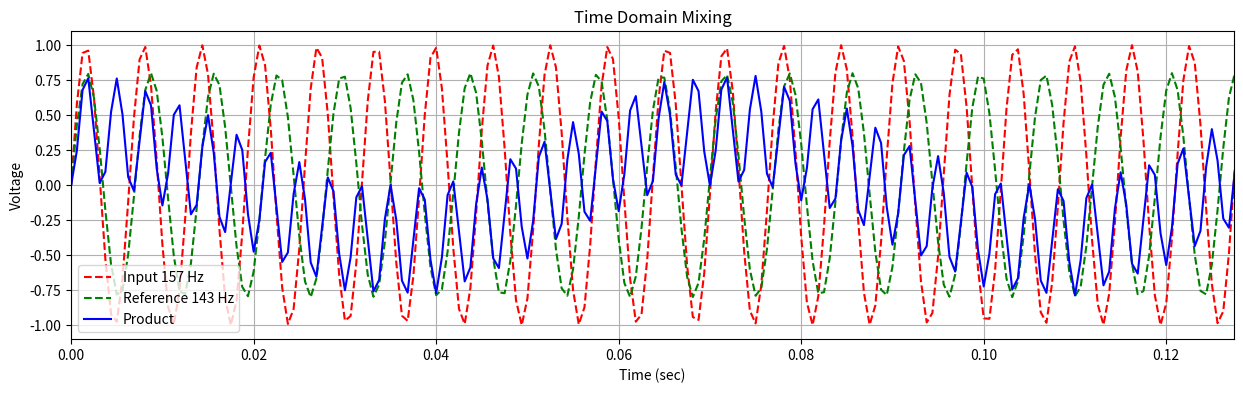
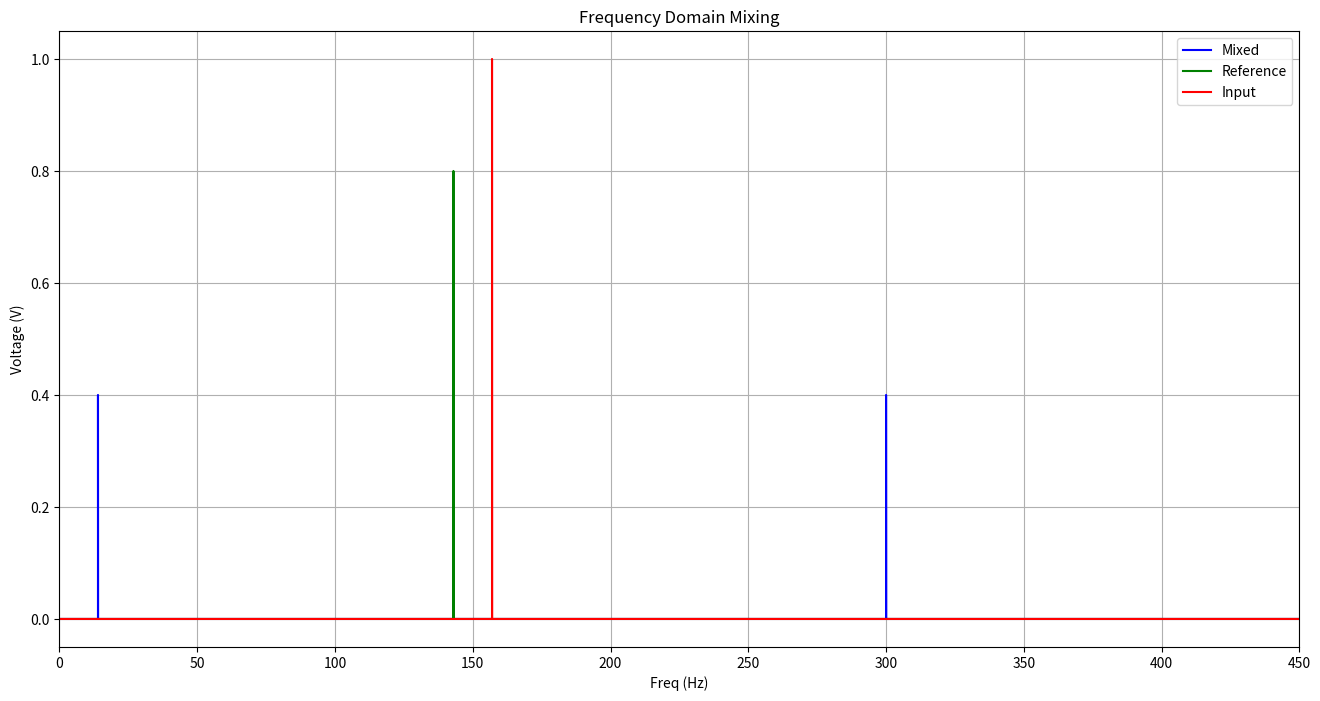

The script that saved these images, in order:
# -*- coding: utf-8 -*-
"""
Created on Wed Feb  8 13:07:22 2023

[redacted]
"""

import matplotlib.pyplot as plt
from scipy.fftpack import fft, fftfreq
from scipy import signal
import numpy as np

def sinSignal(t, amp, freq, phi):
    return amp*np.sin(2.0*np.pi * freq*t + phi)

def squareSignal(t, amp, freq, phi):
    return signal.square(2*np.pi * freq * t + phi)


phaseOffset = 0       #Phase offset in radians : should lead to a DC Offset
inputFreq = 157
refFreq = 143
inputV = 1
refV = 0.8

N = 1000000
T = 1.0/1600.0
t = np.linspace(0.0, N*T, N, endpoint=False)

# =============================================================================
# Note: Add a device under test (DUT) prior to the input signal. This should 
# simulate the output of the photodiode as a function of the drive signal. 
# =============================================================================
 
# =============================================================================
# Signal Multiplication 
# =============================================================================

Input = sinSignal(t, inputV, inputFreq, phaseOffset)
# Reference = squareSignal(t, refV, refFreq, 0)
Reference = sinSignal(t, refV, refFreq, 0)
MixedSignal = Input*Reference

fig, ax = plt.subplots(1, 1, figsize=(15, 4))
plt.title("Time Domain Mixing")
plt.plot(t, Input, 'r--', label = f"Input {inputFreq} Hz")
plt.plot(t, Reference, 'g--', label = f"Reference {refFreq} Hz")
plt.plot(t, MixedSignal, 'b', label = "Product")
plt.xlabel("Time (sec)")
plt.ylabel("Voltage")
plt.xlim(0, 20/inputFreq)
plt.grid()
plt.legend()
plt.show()


# =============================================================================
# FFT / Power Spectrum of Signals
# =============================================================================

yf_mix = fft(MixedSignal)
yf_ref = fft(Reference)
yf_input = fft(Input)
xf = fftfreq(N, T)[: N//2]


fig, ax = plt.subplots(1, 1, figsize=(16, 8))
plt.title("Frequency Domain Mixing")

ax.plot(xf, 2.0/N * np.abs(yf_mix[0: N//2]), 'b', label = "Mixed")
ax.plot(xf, 2.0/N * np.abs(yf_ref[0: N//2]), 'g', label = "Reference")
ax.plot(xf, 2.0/N * np.abs(yf_input[0: N//2]), 'r',  label = "Input")
ax.set_xlim(0, 1.5*(refFreq + inputFreq))
plt.xlabel("Freq (Hz)")
plt.ylabel("Voltage (V)")
plt.grid()
plt.legend()
plt.show()

print("\nInput: ", inputV, " V at ", inputFreq, 'Hz with a phase offset of ', phaseOffset, ' radians')
print("\nReference: ", refV, " V at ",  refFreq, " Hz")

print("\nMixed Freqencies: ", np.max(2.0/N * np.abs(yf_mix[0: N//2])), " V at ", abs(inputFreq + refFreq), 'Hz and ', abs(inputFreq - refFreq), " Hz")

# =============================================================================
# 
# =============================================================================

